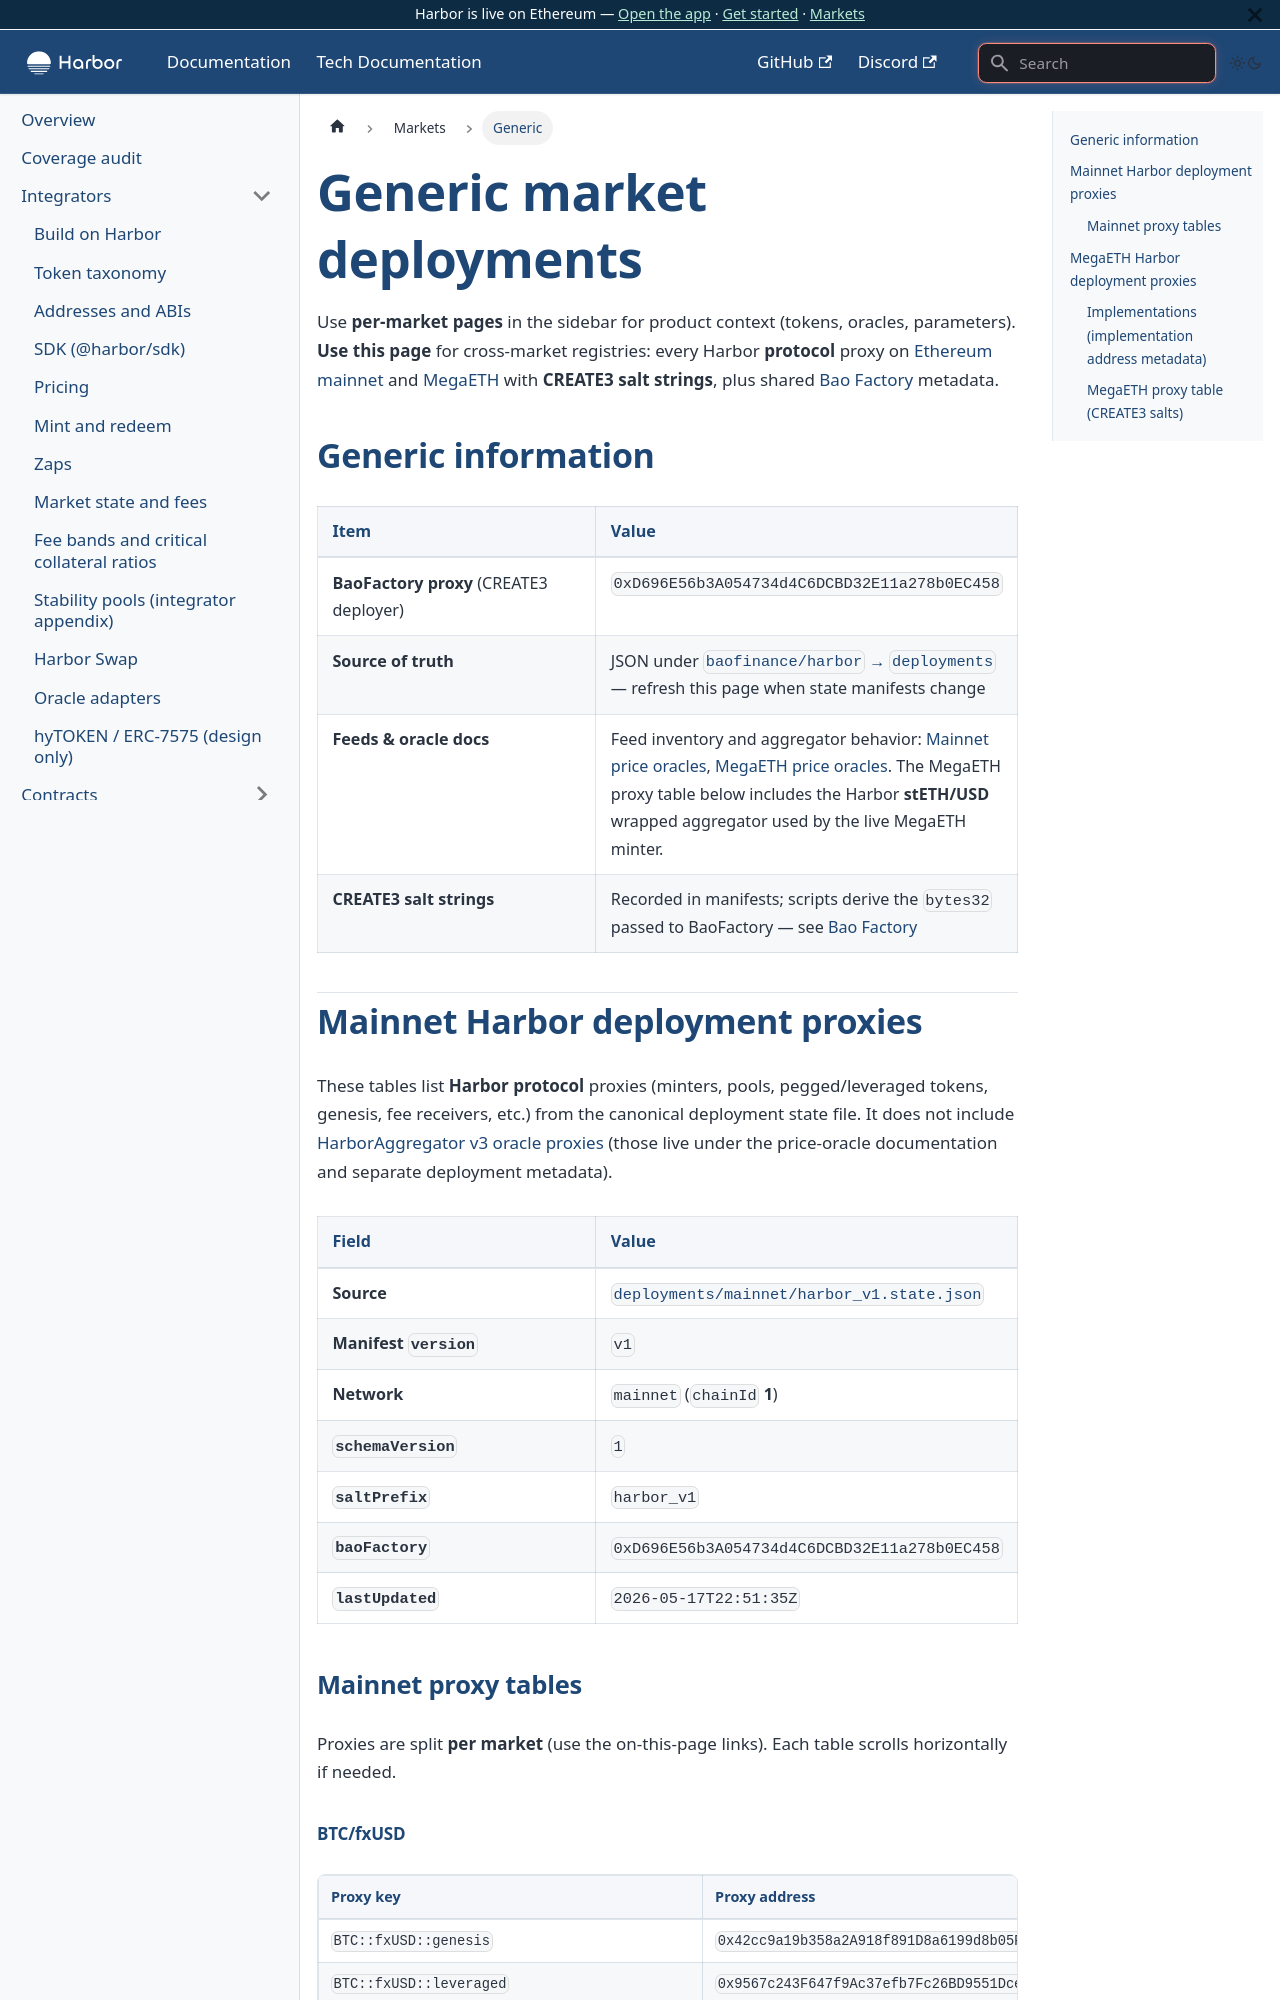

repository: baofinance/harbor-docs · page: tech-docs/markets/generic/index.html · generator: docusaurus

# Generic market deployments

Use **per-market pages** in the sidebar for product context (tokens, oracles, parameters). **Use this page** for cross-market registries: every Harbor **protocol** proxy on [Ethereum mainnet](#mainnet-harbor-deployment-proxies) and [MegaETH](#megaeth-harbor-deployment-proxies) with **CREATE3 salt strings**, plus shared [Bao Factory](../contracts/bao-factory.md) metadata.

## Generic information

| Item | Value |
| ---- | ----- |
| **BaoFactory proxy** (CREATE3 deployer) | `0xD696E56b3A054734d4C6DCBD32E11a278b0EC458` |
| **Source of truth** | JSON under [`baofinance/harbor` → `deployments`](https://github.com/baofinance/harbor/tree/main/deployments) — refresh this page when state manifests change |
| **Feeds & oracle docs** | Feed inventory and aggregator behavior: [Mainnet price oracles](../contracts/price-oracles/mainnet.md), [MegaETH price oracles](../contracts/price-oracles/megaeth.md). The MegaETH proxy table below includes the Harbor **stETH/USD** wrapped aggregator used by the live MegaETH minter. |
| **CREATE3 salt strings** | Recorded in manifests; scripts derive the `bytes32` passed to BaoFactory — see [Bao Factory](../contracts/bao-factory.md) |

## Mainnet Harbor deployment proxies

These tables list **Harbor protocol** proxies (minters, pools, pegged/leveraged tokens, genesis, fee receivers, etc.) from the canonical deployment state file. It does not include [HarborAggregator v3 oracle proxies](../contracts/price-oracles/mainnet.md) (those live under the price-oracle documentation and separate deployment metadata).

| Field | Value |
| ----- | ----- |
| **Source** | [`deployments/mainnet/harbor_v1.state.json`](https://github.com/baofinance/harbor/blob/main/deployments/mainnet/harbor_v1.state.json) |
| **Manifest `version`** | `v1` |
| **Network** | `mainnet` (`chainId` **1**) |
| **`schemaVersion`** | `1` |
| **`saltPrefix`** | `harbor_v1` |
| **`baoFactory`** | `0xD696E56b3A054734d4C6DCBD32E11a278b0EC458` |
| **`lastUpdated`** | `2026-05-17T22:51:35Z` |

### Mainnet proxy tables

Proxies are split **per market** (use the on-this-page links). Each table scrolls horizontally if needed.

#### BTC/fxUSD

<div class="table-scroll table-proxy">

| Proxy key | Proxy address | Implementation | CREATE3 salt (string) |
| --------- | ------------- | -------------- | --------------------- |
| `BTC::fxUSD::genesis` | `0x42cc9a19b358a2A918f891D8a6199d8b05F0BC1C` | `0xa3a03e0077feF127Bbd6638E8d3Cb3a371BeeAa1` | `harbor_v1::BTC::fxUSD::genesis` |
| `BTC::fxUSD::leveraged` | `0x9567c243F647f9Ac37efb7Fc26BD9551Dce0BE1B` | `0xAA6E345De9B9E86dFcDBE1f75a9e5b5610AfE773` | `harbor_v1::BTC::fxUSD::leveraged` |
| `BTC::fxUSD::minter` | `0x33e32ff4d0677862fa31582CC654a25b9b1e4888` | `0x118036f2d885B2EA27DF39705fEf34F88aFA9901` | `harbor_v1::BTC::fxUSD::minter` |
| `BTC::fxUSD::minterFeeReceiver` | `0x70DdA12032335656b63435840Cd55ff7A19dDAb7` | `0xeE8D6D850Be79A4Fb6f829FC9BB0d28Dfa8515Df` | `harbor_v1::BTC::fxUSD::minterFeeReceiver` |
| `BTC::fxUSD::reservePool` | `0xfDE46D4425138aA01319bB8587Cb935a0393DfE3` | `0x1cabe71747D3650F7D94A42Fcd89d92001c26E5F` | `harbor_v1::BTC::fxUSD::reservePool` |
| `BTC::fxUSD::stabilityPoolCollateral` | `0x86561cdB34ebe8B9abAbb0DD7bEA299fA8532a49` | `0xfA20ABE7F5b32Af6871414b7B71f780EcfDB1497` | `harbor_v1::BTC::fxUSD::stabilityPoolCollateral` |
| `BTC::fxUSD::stabilityPoolLeveraged` | `0x9e56F1E1E80EBf165A1dAa99F9787B41cD5bFE40` | `0xaFE9DF05bba2D93e78920860e4372Ef912b523C7` | `harbor_v1::BTC::fxUSD::stabilityPoolLeveraged` |
| `BTC::fxUSD::stabilityPoolManager` | `0x768E0a386e1972eB5995429Fe21E7aC0f22F516e` | `0x77C6665c67cbBB8cc1DB30213b5ab4449ef364F5` | `harbor_v1::BTC::fxUSD::stabilityPoolManager` |
| `BTC::fxUSD::stabilityPoolManagerFeeReceiver` | `0xbB44740D2FA2310888f491A9dB8B1474c741BD0f` | `0xca0a68F9C20d67C7931F91b64b89f4b22Af51cDf` | `harbor_v1::BTC::fxUSD::stabilityPoolManagerFeeReceiver` |
| `BTC::pegged` | `0x25bA4A826E1A1346dcA2Ab530831dbFF9C08bEA7` | `0x8d6B59B2D07C1e70BE2B167a4fD07807df133582` | `harbor_v1::BTC::pegged` |

</div>
